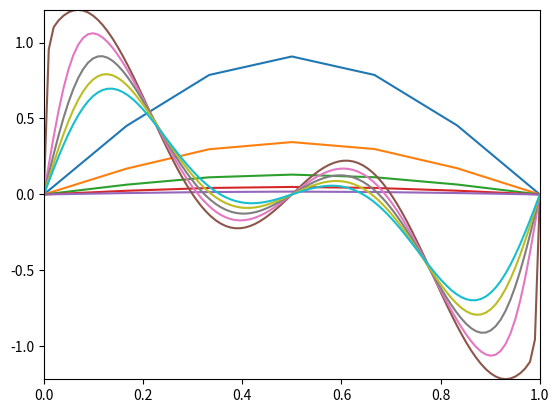

Recreate this plot in Python.
import numpy as np
import matplotlib.pyplot as plt


# parameters youll set
n = 5
k = 1.0
dt = 0.01

# initial data
u0 = [np.sin(np.pi*x/(n + 1.0)) for x in range(1, n+1)]
a = 0.0
b = 1.0
ua = 0.0
ub = 0.0
dx = (b-a)/(n+1)
x = [a] + [a + m*dx for m in range(1, n+1)] + [b]
m = [min([ua, ub]+u0), max([ua, ub]+u0)]

u = u0
k1 = np.zeros(n).tolist()
k2 = np.zeros(n).tolist()
k3 = np.zeros(n).tolist()
k4 = np.zeros(n).tolist()

for i in range(50):

    k1[0] = dt*k*(ua - 2.0*u[0] + u[1])/(dx*dx)
    k1[-1] = dt*k*(u[-2] - 2.0*u[-1] + ub)/(dx*dx)
    for j in range(1, n-1):
        k1[j] = dt*k*(u[j-1] - 2.0*u[j] + u[j+1])/(dx*dx)

    k2[0] = dt*k*(ua - 2.0*(u[0] + 0.5*k1[0]) + u[1] + 0.5*k1[1])/(dx*dx)
    k2[-1] = dt*k*(u[-2] + 0.5*k1[-2] - 2.0*(u[-1] + 0.5*k1[-1]) + ub)/(dx*dx)
    for j in range(1, n-1):
        k2[j] = dt*k*(u[j-1] + 0.5*k1[j-1] - 2.0*(u[j] + 0.5*k1[j]) + u[j+1] + 0.5*k1[j+1])/(dx*dx)

    k3[0] = dt*k*(ua - 2.0*(u[0] + 0.5*k2[0]) + u[1] + 0.5*k2[1])/(dx*dx)
    k3[-1] = dt*k*(u[-2] + 0.5*k2[-2] - 2.0*(u[-1] + 0.5*k2[-1]) + ub)/(dx*dx)
    for j in range(1, n-1):
        k3[j] = dt*k*(u[j-1] + 0.5*k2[j-1] - 2.0*(u[j] + 0.5*k2[j]) + u[j+1] + 0.5*k2[j+1])/(dx*dx)

    k4[0] = dt*k*(ua - 2.0*(u[0] + 0.5*k3[0]) + u[1] + k3[1])/(dx*dx)
    k4[-1] = dt*k*(u[-2] + k3[-2] - 2.0*(u[-1] + k3[-1]) + ub)/(dx*dx)
    for j in range(1, n-1):
        k4[j] = dt*k*(u[j-1] + k3[j-1] - 2.0*(u[j] + k3[j]) + u[j+1] + k3[j+1])/(dx*dx)

    for j in range(n):
        u[j] += (k1[j] + 2.0*k2[j] + 2.0*k3[j] + k4[j])/6.0


    if i%10 == 0:
        plt.xlim(a, b)
        plt.ylim(m[0], m[1])
        plt.plot(x, [0] + u + [0])

# parameters youll set
n = 100
k = 1.0
dt = 0.00001

# initial data
u0 = [np.sin(np.pi*2.0*x/(n + 1.0)) + np.cos(np.pi*3.0*x/(n + 1.0)) for x in range(1, n+1)]

a = 0.0
b = 1.0
ua = 0.0
ub = 0.0
u = u0
dx = (b-a)/(n+1)
x = [a] + [a + m*dx for m in range(1, n+1)] + [b]
m = [min([ua, ub]+u0), max([ua, ub]+u0)]

delta = dx*dx/(k*dt)
p1 = [0.25, 0.0, -(0.5 + delta), 0.0, 0.25, 0.0]
p2 = [0.5, 0.25, 1.0, -(0.5 + delta), 0.5, 0.25]
A = []

A.append(p1[2:] + np.zeros(2*n - 4).tolist())
A.append(p2[2:] + np.zeros(2*n - 4).tolist())
for i in range(n-2):
    A.append(np.zeros(2*i).tolist() + p1 + np.zeros(2*(n-i) - 6).tolist())
    A.append(np.zeros(2*i).tolist() + p2 + np.zeros(2*(n-i) - 6).tolist())
A.append(np.zeros(2*n - 4).tolist() + p1[:4])
A.append(np.zeros(2*n - 4).tolist() + p2[:4])

M = np.linalg.inv(np.array(A))

v = np.zeros(2*n)
for i in range(500):

    v[0] = -( -2.0*u[0] + u[1])/dt
    v[1] = -( -2.0*u[0] + u[1])/dt
    for j in range(1, n-1):
        v[2*j] = -(u[j-1] - 2.0*u[j] + u[j+1])/dt
        v[2*j+1] = -(u[j-1] - 2.0*u[j] + u[j+1])/dt
    v[-1] = -( -2.0*u[-1] + u[-2])/dt
    v[-2] = -( -2.0*u[-1] + u[-2])/dt

    l = np.dot(M, v)

    for j in range(n):
        u[j] += dt*0.5*(l[2*j] + l[2*j+1])

    if i%100 == 0:
        plt.xlim(a, b)
        plt.ylim(m[0], m[1])
        plt.plot(x, [0] + u + [0])


# parameters youll set
n = 100
k = 1.0
dt = 0.00005

# initial data
u0 = [np.sin(np.pi*2.0*x/(n + 1.0)) + np.cos(np.pi*3.0*x/(n + 1.0)) for x in range(1, n+1)]

a = 0.0
b = 1.0
ua = 0.0
ub = 0.0
u1 = u0
u2 = u0
dx = (b-a)/(n+1)
x = [a] + [a + m*dx for m in range(1, n+1)] + [b]
m = [min([ua, ub]+u0), max([ua, ub]+u0)]

delta = dx*dx/(k*dt)
q1 = [0.25, 0.25 - np.sqrt(3)/6.0, -(0.5 + delta), 0.25 - np.sqrt(3)/6.0, 0.25, 0.25 - np.sqrt(3)/6.0]
q2 = [0.25 + np.sqrt(3)/6.0, 0.25, 2.0*(0.25 + np.sqrt(3)/6.0), -(0.5 + delta), 0.25 + np.sqrt(3)/6.0, 0.25]
A1 = []

A1.append(q1[2:] + np.zeros(2*n - 4).tolist())
A1.append(q2[2:] + np.zeros(2*n - 4).tolist())
for i in range(n-2):
    A1.append(np.zeros(2*i).tolist() + q1 + np.zeros(2*(n-i) - 6).tolist())
    A1.append(np.zeros(2*i).tolist() + q2 + np.zeros(2*(n-i) - 6).tolist())
A1.append(np.zeros(2*n - 4).tolist() + q1[:4])
A1.append(np.zeros(2*n - 4).tolist() + q2[:4])

M1 = np.linalg.inv(np.array(A1))

v1 = np.zeros(2*n)
for i in range(500):

    v1[0] = -( -2.0*u1[0] + u1[1])/dt
    v1[1] = -( -2.0*u1[0] + u1[1])/dt
    for j in range(1, n-1):
        v1[2*j] = -(u1[j-1] - 2.0*u1[j] + u1[j+1])/dt
        v1[2*j+1] = -(u1[j-1] - 2.0*u1[j] + u1[j+1])/dt
    v1[-1] = -( -2.0*u1[-1] + u1[-2])/dt
    v1[-2] = -( -2.0*u1[-1] + u1[-2])/dt

    l = np.dot(M1, v1)

    for j in range(n):
        u1[j] += dt*0.5*(l[2*j]*(1.0 + np.sqrt(3)) + l[2*j+1]*(1 - np.sqrt(3)))